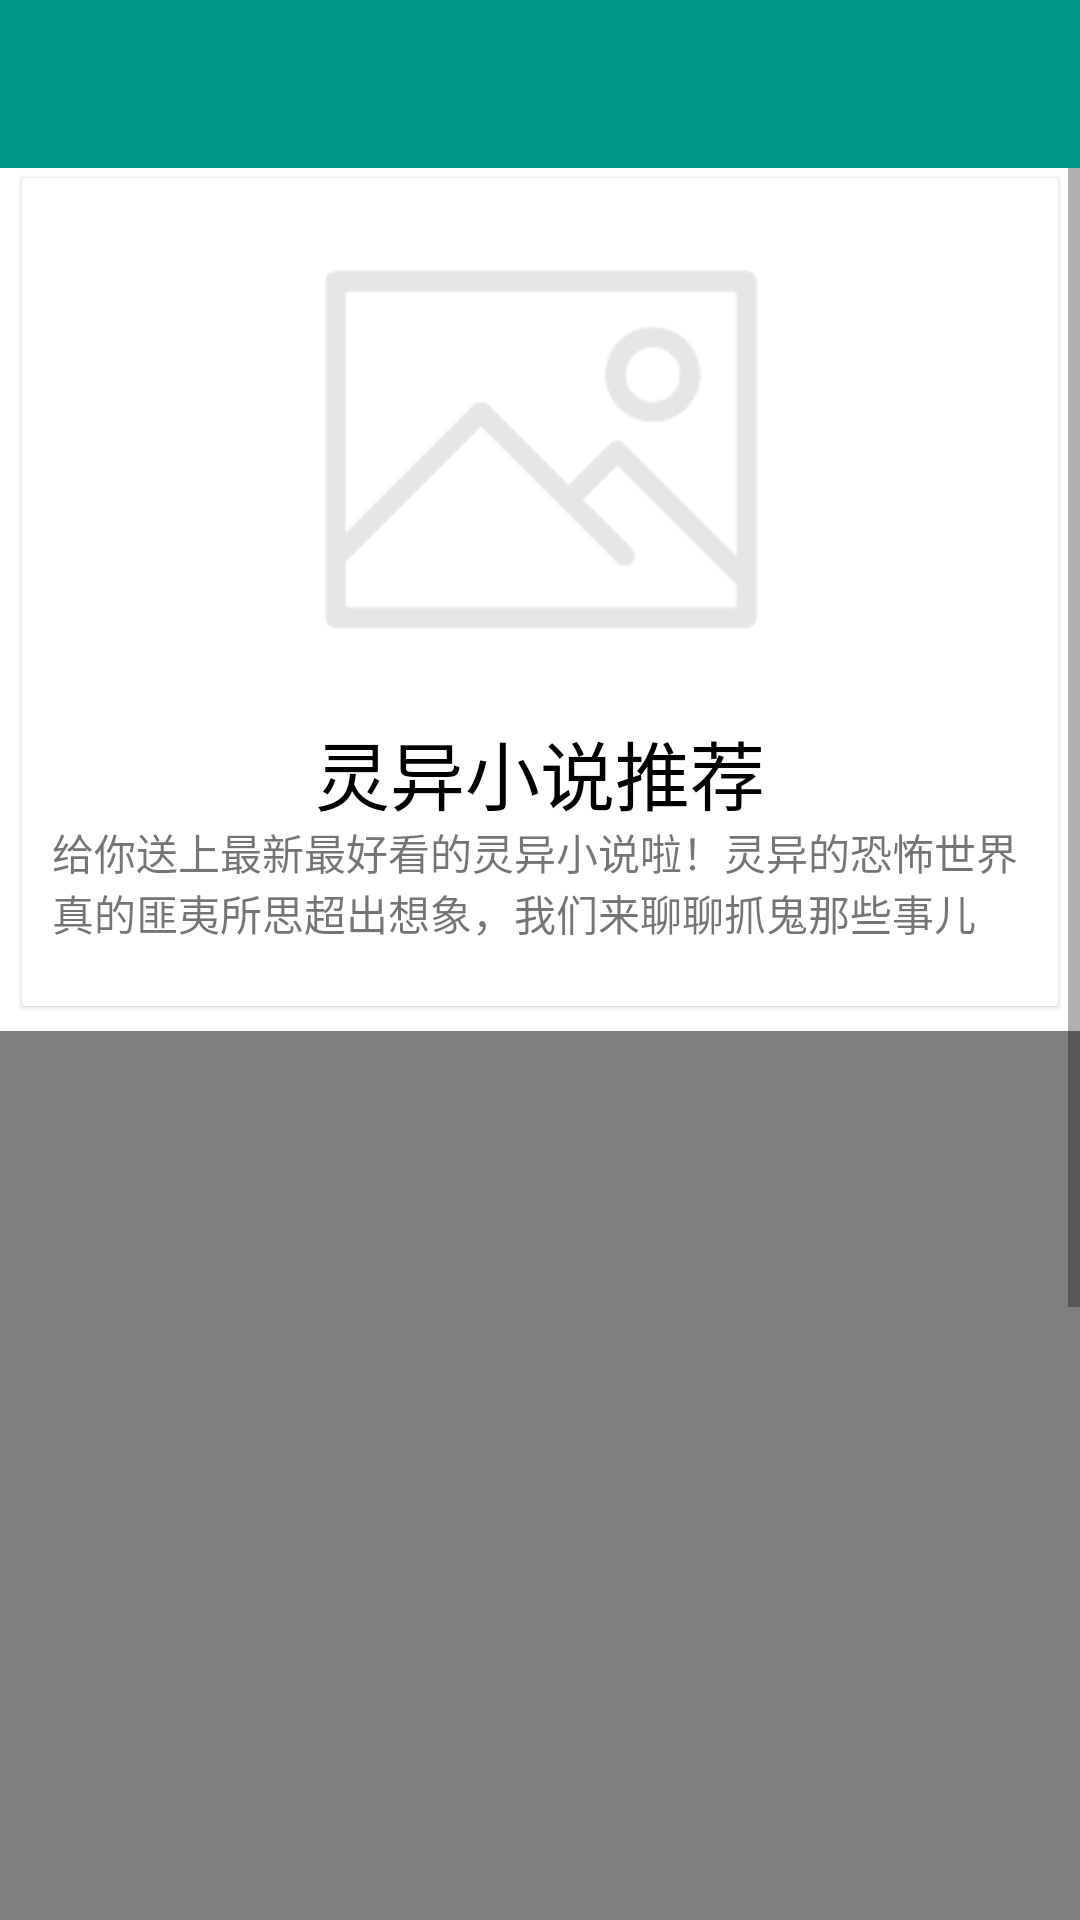

Android layout source for this screen:
<!-- AndroidManifest.xml: application theme AppTheme.NoActionBar -->
<!-- res/layout/activity_dow_detail_index.xml -->
<?xml version="1.0" encoding="utf-8"?>
<LinearLayout xmlns:android="http://schemas.android.com/apk/res/android"
    xmlns:app="http://schemas.android.com/apk/res-auto"
    android:layout_width="match_parent"
    android:layout_height="match_parent"
    android:orientation="vertical"
    android:weightSum="1">
    <include
        android:id="@+id/appbar"
        layout="@layout/include_toolbar" />
        <ScrollView
            android:id="@+id/scrollView"
            android:layout_width="match_parent"
            android:layout_height="match_parent">
            <LinearLayout
                android:orientation="vertical"
                android:layout_width="match_parent"
                android:layout_height="match_parent"
                android:weightSum="1">

        <android.support.v7.widget.CardView
            android:layout_width="match_parent"
            android:layout_height="wrap_content"
            android:layout_marginBottom="@dimen/card_margin"
            android:layout_marginLeft="@dimen/card_margin"
            android:layout_marginRight="@dimen/card_margin"
            android:transitionName="transitionImg"
            app:cardCornerRadius="1dp"
            app:cardElevation="1dp"
            android:descendantFocusability="blocksDescendants"
            app:cardBackgroundColor="#ffffffff"
            app:cardUseCompatPadding="true">


            <RelativeLayout
                android:layout_width="match_parent"
                android:layout_height="256dp"
                android:layout_centerVertical="true"
                android:layout_margin="10dp"
                android:layout_toRightOf="@+id/ivRecommendCover"
                android:orientation="vertical">

                <ImageView
                    android:id="@+id/ivRecommendCover"
                    android:layout_width="45dp"
                    android:layout_height="160dp"
                    app:srcCompat="@mipmap/yujiazai"
                    android:layout_alignParentTop="true"
                    android:layout_alignParentRight="true"
                    android:layout_alignParentEnd="true"
                    android:layout_alignParentLeft="true"
                    android:layout_alignParentStart="true" />

                <TextView
                    android:text="灵异小说推荐"
                    android:textSize="25dp"
                    android:paddingTop="10dp"
                    android:textColor="#000000"
                    android:gravity="center"
                    android:layout_width="wrap_content"
                    android:layout_height="wrap_content"
                    android:id="@+id/textView10"
                    android:layout_below="@+id/ivRecommendCover"
                    android:layout_centerHorizontal="true" />

                <TextView
                    android:text="给你送上最新最好看的灵异小说啦！灵异的恐怖世界真的匪夷所思超出想象，我们来聊聊抓鬼那些事儿"
                    android:layout_width="wrap_content"
                    android:layout_height="wrap_content"
                    android:id="@+id/textView11"
                    android:layout_alignParentBottom="true"
                    android:layout_alignParentLeft="true"
                    android:layout_alignParentStart="true"
                    android:layout_marginBottom="11dp" />


            </RelativeLayout>

        </android.support.v7.widget.CardView>

            <com.appbook.book.widget.ListViewForScrollView
                android:id="@+id/Listview"
                android:layout_width="match_parent"
                android:layout_height="611dp"
                android:layout_weight="66" />
            </LinearLayout>
        </ScrollView>
</LinearLayout>
<!-- res/layout/include_toolbar.xml (included above) -->
<?xml version="1.0" encoding="utf-8"?>
<android.support.design.widget.AppBarLayout xmlns:android="http://schemas.android.com/apk/res/android"
    xmlns:app="http://schemas.android.com/apk/res-auto"
    android:id="@+id/appbar"
    android:layout_width="match_parent"
    android:layout_height="wrap_content"
    android:theme="@style/ThemeOverlay.AppCompat.Dark.ActionBar">

    <android.support.v7.widget.Toolbar
        android:id="@+id/toolbar"
        android:layout_width="match_parent"
        android:layout_height="?attr/actionBarSize"
        android:background="?attr/colorPrimary"
        app:layout_collapseMode="pin"
        app:popupTheme="@style/ThemeOverlay.AppCompat.Light"
        android:elevation="1dp" />

</android.support.design.widget.AppBarLayout>
<!-- resources referenced by this layout -->
<resources>
  <dimen name="card_margin">5dp</dimen>
  <!-- mipmap yujiazai: png bitmap (mipmap-xhdpi, 2295 bytes) -->
  <style name="AppTheme.NoActionBar">
          <item name="windowActionBar">false</item>
          <item name="windowNoTitle">true</item>
      </style>
</resources>
